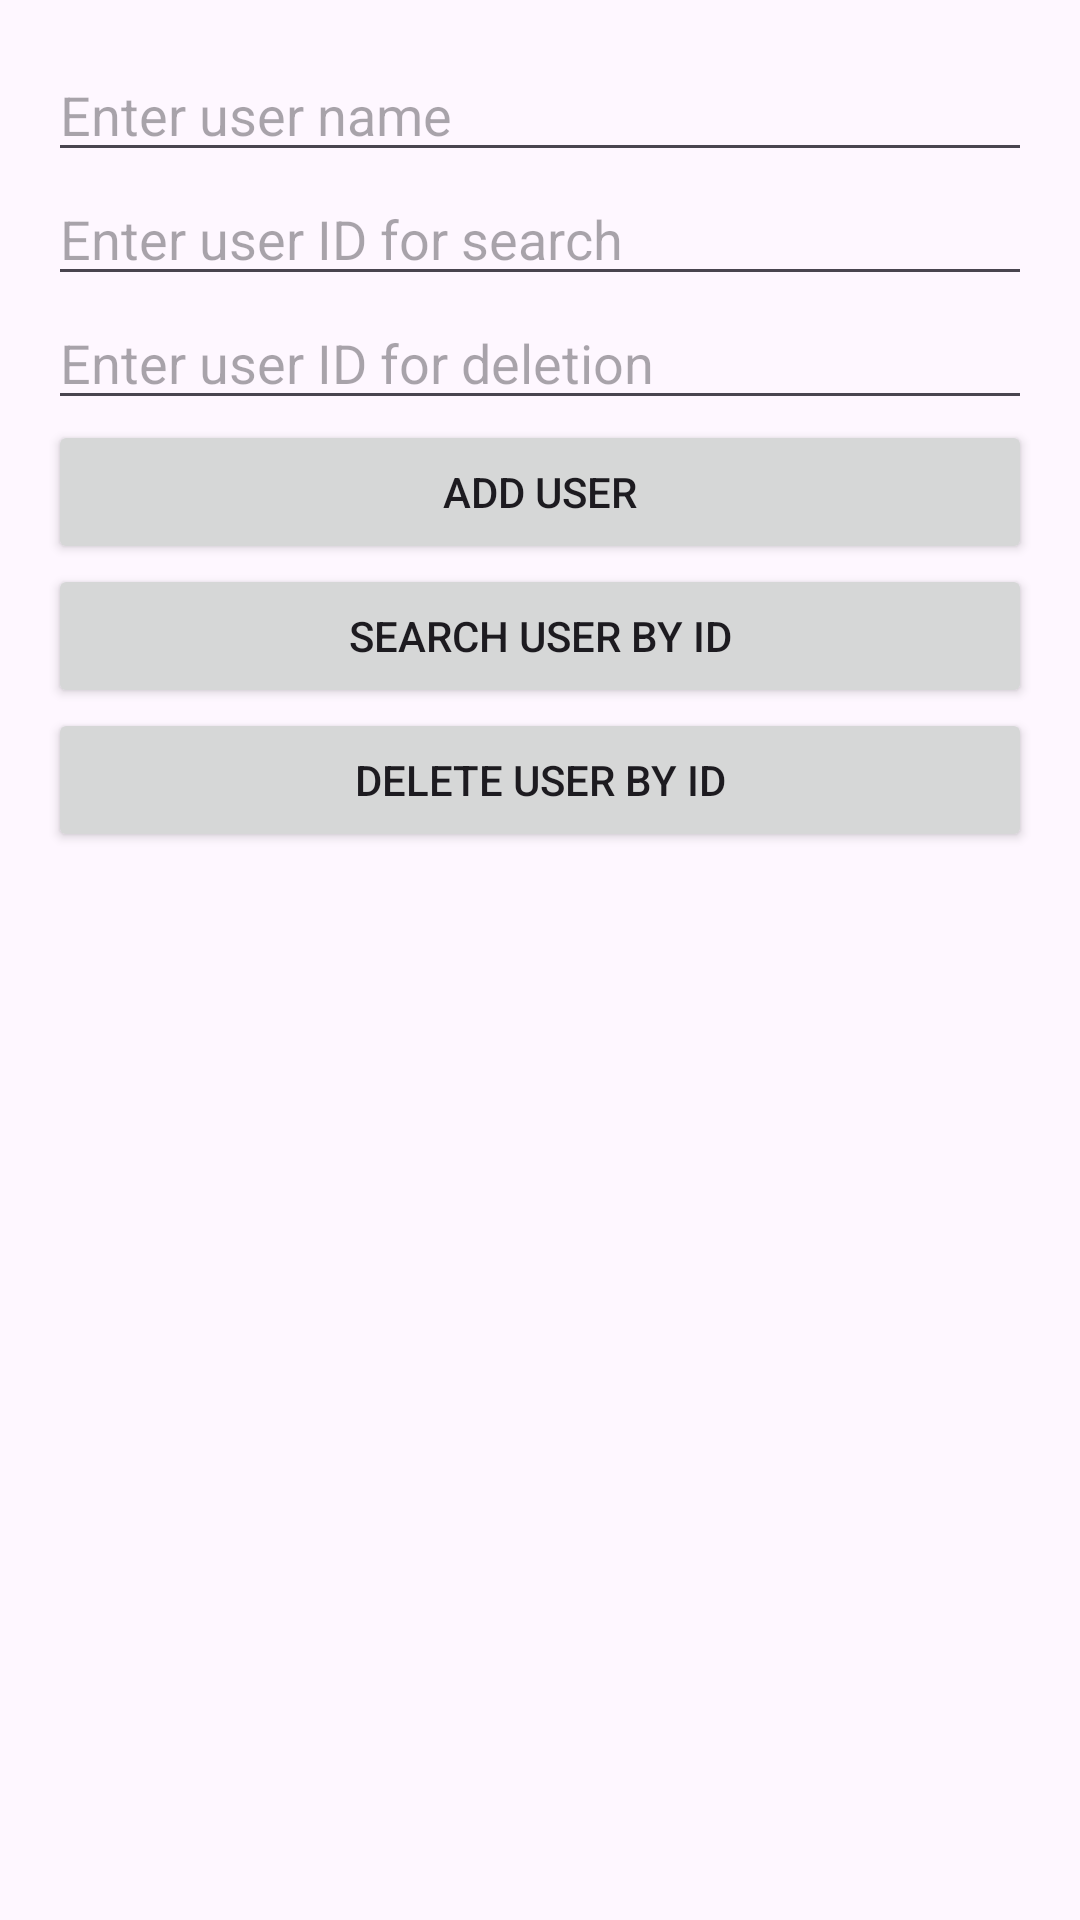

Write the Android layout XML for this screen, with the resource values it uses.
<!-- AndroidManifest.xml: application theme Theme.LessonRoomJava -->
<!-- res/layout/activity_main.xml -->
<?xml version="1.0" encoding="utf-8"?>
<LinearLayout xmlns:android="http://schemas.android.com/apk/res/android"
    android:layout_width="match_parent"
    android:layout_height="match_parent"
    android:orientation="vertical"
    android:padding="16dp">

    <EditText
        android:id="@+id/editTextUserName"
        android:layout_width="match_parent"
        android:layout_height="wrap_content"
        android:hint="Enter user name" />

    <EditText
        android:id="@+id/editTextSearchUserId"
        android:layout_width="match_parent"
        android:layout_height="wrap_content"
        android:hint="Enter user ID for search" />

    <EditText
        android:id="@+id/editTextUserId"
        android:layout_width="match_parent"
        android:layout_height="wrap_content"
        android:hint="Enter user ID for deletion" />

    <Button
        android:id="@+id/addButton"
        android:layout_width="match_parent"
        android:layout_height="wrap_content"
        android:text="Add User" />

    <Button
        android:id="@+id/searchButton"
        android:layout_width="match_parent"
        android:layout_height="wrap_content"
        android:text="Search User by ID" />

    <Button
        android:id="@+id/deleteButton"
        android:layout_width="match_parent"
        android:layout_height="wrap_content"
        android:text="Delete User by ID" />

    <TextView
        android:id="@+id/searchResultView"
        android:layout_width="wrap_content"
        android:layout_height="wrap_content"
        android:layout_weight="1"></TextView>

    <androidx.recyclerview.widget.RecyclerView
        android:id="@+id/recyclerview"
        android:layout_width="match_parent"
        android:layout_height="wrap_content"
        android:layout_weight="1" />

</LinearLayout>
<!-- resources referenced by this layout -->
<resources>
  <style name="Theme.LessonRoomJava" parent="Base.Theme.LessonRoomJava" />
  <style name="Base.Theme.LessonRoomJava" parent="Theme.Material3.DayNight.NoActionBar">
          
          
      </style>
</resources>
